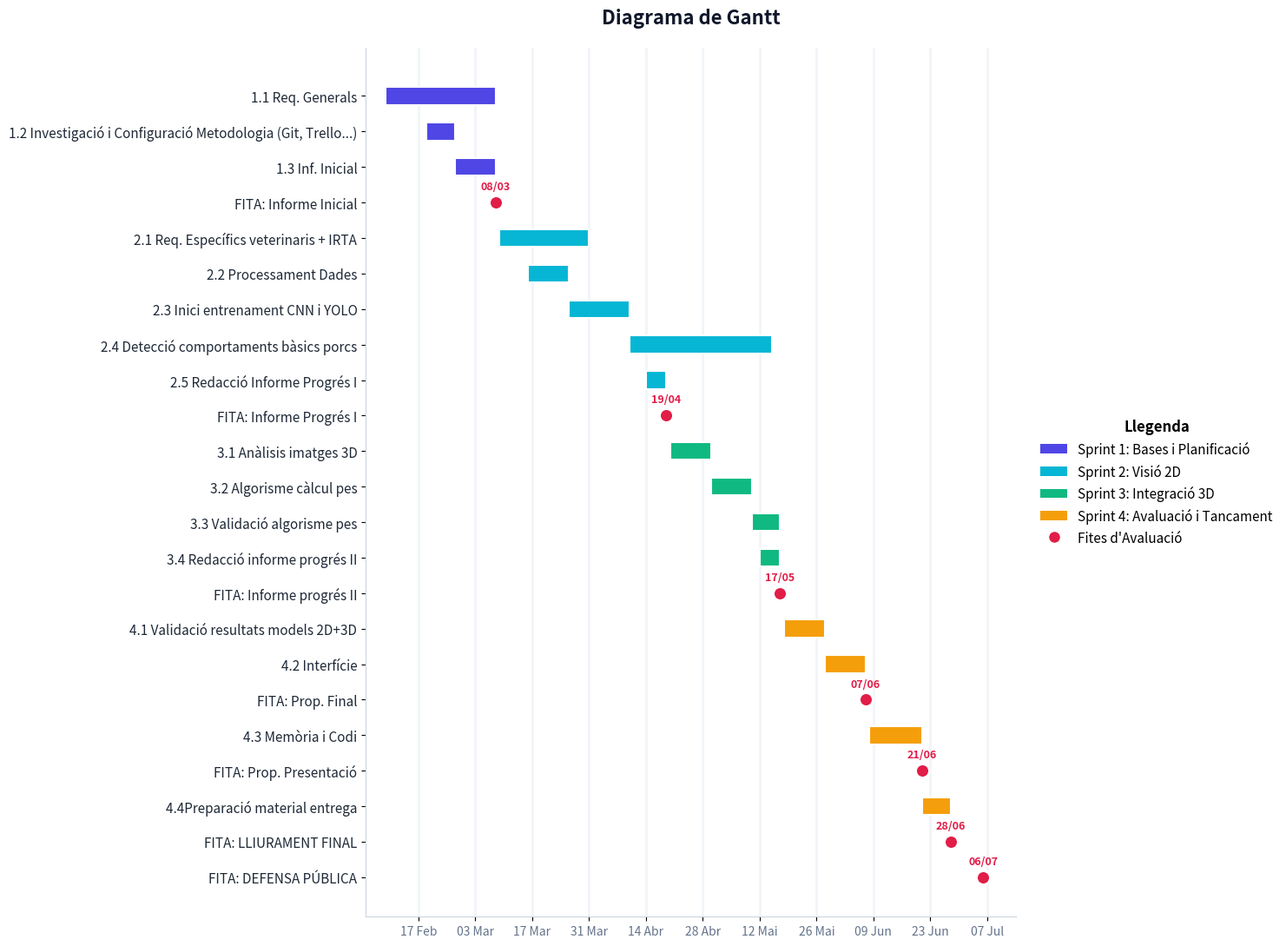

Python code for this plot:
import matplotlib.pyplot as plt
import matplotlib.dates as mdates
import matplotlib.patches as mpatches
import pandas as pd
from datetime import datetime, timedelta

# Dades exactes seguint els títols de l'usuari i afegint els temps de redacció
data = [
    # SPRINT 1
    {"Task": "1.1 Req. Generals", "Start": "2026-02-09", "End": "2026-03-08", "Sprint": "Sprint 1", "Type": "Task"},
    {"Task": "1.2 Investigació i Configuració Metodologia (Git, Trello...)", "Start": "2026-02-19", "End": "2026-02-26", "Sprint": "Sprint 1", "Type": "Task"},
    {"Task": "1.3 Inf. Inicial", "Start": "2026-02-26", "End": "2026-03-08", "Sprint": "Sprint 1", "Type": "Task"},
    {"Task": "FITA: Informe Inicial", "Start": "2026-03-08", "End": "2026-03-08", "Sprint": "Milestone", "Type": "Milestone"},

    # SPRINT 2
    {"Task": "2.1 Req. Específics veterinaris + IRTA", "Start": "2026-03-09", "End": "2026-03-31", "Sprint": "Sprint 2", "Type": "Task"},
    {"Task": "2.2 Processament Dades", "Start": "2026-03-16", "End": "2026-03-26", "Sprint": "Sprint 2", "Type": "Task"},
    {"Task": "2.3 Inici entrenament CNN i YOLO", "Start": "2026-03-26", "End": "2026-04-10", "Sprint": "Sprint 2", "Type": "Task"},
    {"Task": "2.4 Detecció comportaments bàsics porcs", "Start": "2026-04-10", "End": "2026-05-15", "Sprint": "Sprint 2", "Type": "Task"},
    {"Task": "2.5 Redacció Informe Progrés I", "Start": "2026-04-14", "End": "2026-04-19", "Sprint": "Sprint 2", "Type": "Task"},
    {"Task": "FITA: Informe Progrés I", "Start": "2026-04-19", "End": "2026-04-19", "Sprint": "Milestone", "Type": "Milestone"},

    # SPRINT 3
    {"Task": "3.1 Anàlisis imatges 3D", "Start": "2026-04-20", "End": "2026-04-30", "Sprint": "Sprint 3", "Type": "Task"},
    {"Task": "3.2 Algorisme càlcul pes", "Start": "2026-04-30", "End": "2026-05-10", "Sprint": "Sprint 3", "Type": "Task"},
    {"Task": "3.3 Validació algorisme pes", "Start": "2026-05-10", "End": "2026-05-17", "Sprint": "Sprint 3", "Type": "Task"},
    {"Task": "3.4 Redacció informe progrés II", "Start": "2026-05-12", "End": "2026-05-17", "Sprint": "Sprint 3", "Type": "Task"},
    {"Task": "FITA: Informe progrés II", "Start": "2026-05-17", "End": "2026-05-17", "Sprint": "Milestone", "Type": "Milestone"},

    # SPRINT 4
    {"Task": "4.1 Validació resultats models 2D+3D", "Start": "2026-05-18", "End": "2026-05-28", "Sprint": "Sprint 4", "Type": "Task"},
    {"Task": "4.2 Interfície", "Start": "2026-05-28", "End": "2026-06-07", "Sprint": "Sprint 4", "Type": "Task"},
    {"Task": "FITA: Prop. Final", "Start": "2026-06-07", "End": "2026-06-07", "Sprint": "Milestone", "Type": "Milestone"},
    {"Task": "4.3 Memòria i Codi", "Start": "2026-06-08", "End": "2026-06-21", "Sprint": "Sprint 4", "Type": "Task"},
    {"Task": "FITA: Prop. Presentació", "Start": "2026-06-21", "End": "2026-06-21", "Sprint": "Milestone", "Type": "Milestone"},
    {"Task": "4.4Preparació material entrega", "Start": "2026-06-21", "End": "2026-06-28", "Sprint": "Sprint 4", "Type": "Task"},
    {"Task": "FITA: LLIURAMENT FINAL", "Start": "2026-06-28", "End": "2026-06-28", "Sprint": "Milestone", "Type": "Milestone"},
    {"Task": "FITA: DEFENSA PÚBLICA", "Start": "2026-07-06", "End": "2026-07-06", "Sprint": "Milestone", "Type": "Milestone"},
]

df = pd.DataFrame(data)
df['Start'] = pd.to_datetime(df['Start'])
df['End'] = pd.to_datetime(df['End'])
df['Duration'] = df['End'] - df['Start']

colors = {
    'Sprint 1': '#4f46e5',
    'Sprint 2': '#06b6d4',
    'Sprint 3': '#10b981',
    'Sprint 4': '#f59e0b',
    'Milestone': '#e11d48'
}

fig, ax = plt.subplots(figsize=(15, 11))

for i, row in df.iterrows():
    if row['Type'] == 'Task':
        ax.barh(i, row['Duration'].days, left=row['Start'], color=colors[row['Sprint']], edgecolor='white', linewidth=1.5, height=0.5, zorder=3)
    else:
        ax.scatter(row['Start'], i, marker='o', color=colors['Milestone'], s=130, edgecolor='white', linewidth=2, zorder=4)
        date_str = f"{row['Start'].strftime('%d/%m')}"
        ax.text(row['Start'], i - 0.45, date_str, va='center', ha='center', fontsize=9, fontweight='bold', color=colors['Milestone'])

ax.set_yticks(range(len(df)))
ax.set_yticklabels(df['Task'], fontsize=11, color='#1f2937', fontweight='500')
ax.invert_yaxis()

ax.spines['top'].set_visible(False)
ax.spines['right'].set_visible(False)
ax.spines['left'].set_color('#cbd5e1')
ax.spines['bottom'].set_color('#cbd5e1')

def format_date_cat(x, pos):
    dt = mdates.num2date(x)
    mesos = {2: 'Feb', 3: 'Mar', 4: 'Abr', 5: 'Mai', 6: 'Jun', 7: 'Jul'}
    return f"{dt.day:02d} {mesos.get(dt.month, '')}"

ax.xaxis.set_major_locator(mdates.WeekdayLocator(interval=2))
ax.xaxis.set_major_formatter(plt.FuncFormatter(format_date_cat))
plt.xticks(rotation=0, ha='center', fontsize=10, color='#64748b')

min_date = df['Start'].min() - timedelta(days=5)
max_date = df['Start'].max() + timedelta(days=8)
ax.set_xlim(min_date, max_date)

ax.xaxis.grid(True, linestyle='-', color='#f1f5f9', linewidth=2, zorder=0)
ax.set_axisbelow(True)
ax.set_facecolor('white')

legend_elements = [
    mpatches.Patch(facecolor=colors['Sprint 1'], label='Sprint 1: Bases i Planificació'),
    mpatches.Patch(facecolor=colors['Sprint 2'], label='Sprint 2: Visió 2D'),
    mpatches.Patch(facecolor=colors['Sprint 3'], label='Sprint 3: Integració 3D'),
    mpatches.Patch(facecolor=colors['Sprint 4'], label='Sprint 4: Avaluació i Tancament'),
    plt.Line2D([0], [0], marker='o', color='w', markerfacecolor=colors['Milestone'], markersize=10, label='Fites d\'Avaluació')
]
ax.legend(handles=legend_elements, loc='center left', bbox_to_anchor=(1.02, 0.5), title="Llegenda", title_fontproperties={'weight':'bold', 'size':12}, fontsize=11, frameon=False)

plt.title("Diagrama de Gantt", fontsize=16, color='#0f172a', fontweight='bold', pad=20, loc='center')

plt.tight_layout()
plt.savefig("Diagrama_Gantt_Final_Titols.png", dpi=300, bbox_inches='tight')
plt.close()
